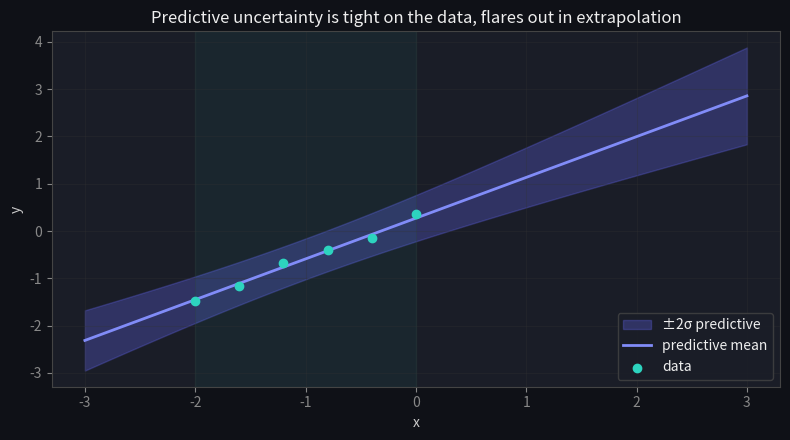

Generate this figure with matplotlib: (Note: this script raises an exception after producing the figure.)
import numpy as np
import matplotlib.pyplot as plt
plt.rcParams.update({
    'figure.facecolor': '#0f1117', 'axes.facecolor': '#1a1d27',
    'axes.edgecolor': '#444', 'axes.labelcolor': '#ccc',
    'xtick.color': '#888', 'ytick.color': '#888',
    'text.color': '#eee', 'grid.color': '#333', 'lines.linewidth': 2,
})
rng = np.random.default_rng(0)

x = np.array([-2.0, -1.6, -1.2, -0.8, -0.4, 0.0])     # data only on the left
y = 0.9 * x + 0.3 + rng.normal(0, 0.15, size=x.shape)
Phi = np.c_[np.ones_like(x), x]                        # design matrix [1, x]
alpha, beta = 2.0, 25.0                                 # prior precision, noise precision

def posterior(Phi, y, alpha, beta):
    d = Phi.shape[1]
    S_N_inv = alpha * np.eye(d) + beta * Phi.T @ Phi
    S_N = np.linalg.inv(S_N_inv)
    m_N = beta * S_N @ Phi.T @ y
    return m_N, S_N

m_N, S_N = posterior(Phi, y, alpha, beta)
print('posterior mean weights [bias, slope]:', m_N.round(3))
print('posterior covariance:\n', S_N.round(4))

lam = alpha / beta
ridge_w = np.linalg.solve(Phi.T @ Phi + lam * np.eye(2), Phi.T @ y)
print('ridge (λ=α/β) weights: ', ridge_w.round(3))
print('posterior mean weights:', m_N.round(3))
assert np.allclose(ridge_w, m_N)
print('\u2713 posterior mean equals the ridge solution')

xs = np.linspace(-3, 3, 200)
Phis = np.c_[np.ones_like(xs), xs]
mean = Phis @ m_N
var = 1.0 / beta + np.einsum('ij,jk,ik->i', Phis, S_N, Phis)
sd = np.sqrt(var)

fig, ax = plt.subplots(figsize=(8, 4.5))
ax.fill_between(xs, mean - 2*sd, mean + 2*sd, color='#6366f1', alpha=0.3, label='±2σ predictive')
ax.plot(xs, mean, color='#818cf8', label='predictive mean')
ax.scatter(x, y, color='#2dd4bf', zorder=5, label='data')
ax.axvspan(x.min(), x.max(), color='#2dd4bf', alpha=0.05)
ax.set_xlabel('x'); ax.set_ylabel('y')
ax.set_title('Predictive uncertainty is tight on the data, flares out in extrapolation')
ax.legend(facecolor='#1a1d27', edgecolor='#444'); ax.grid(True, alpha=0.3)
plt.tight_layout(); plt.show()
print(f'predictive sd at x=0 (in data):  {np.sqrt(1/beta + np.r_[1,0]@S_N@np.r_[1,0]):.3f}')
print(f'predictive sd at x=3 (far away):  {np.sqrt(1/beta + np.r_[1,3]@S_N@np.r_[1,3]):.3f}')

def predictive(phi_star, m_N, S_N, beta):
    # TODO(you): return (predictive mean, predictive variance) at phi_star
    return ...

# This assert cell passes silently when your implementation is correct.
m0, v0 = predictive(np.array([1.0, 0.0]), m_N, S_N, beta)   # x=0, inside the data
m3, v3 = predictive(np.array([1.0, 3.0]), m_N, S_N, beta)   # x=3, far away
assert np.isclose(m0, m_N[0])                                # mean at x=0 is the bias
assert v3 > v0                                               # uncertainty grows away from data
assert v0 > 1.0 / beta                                       # always at least the noise floor
print(f'\u2713 predictive correct: var(x=0)={v0:.3f} < var(x=3)={v3:.3f}')
